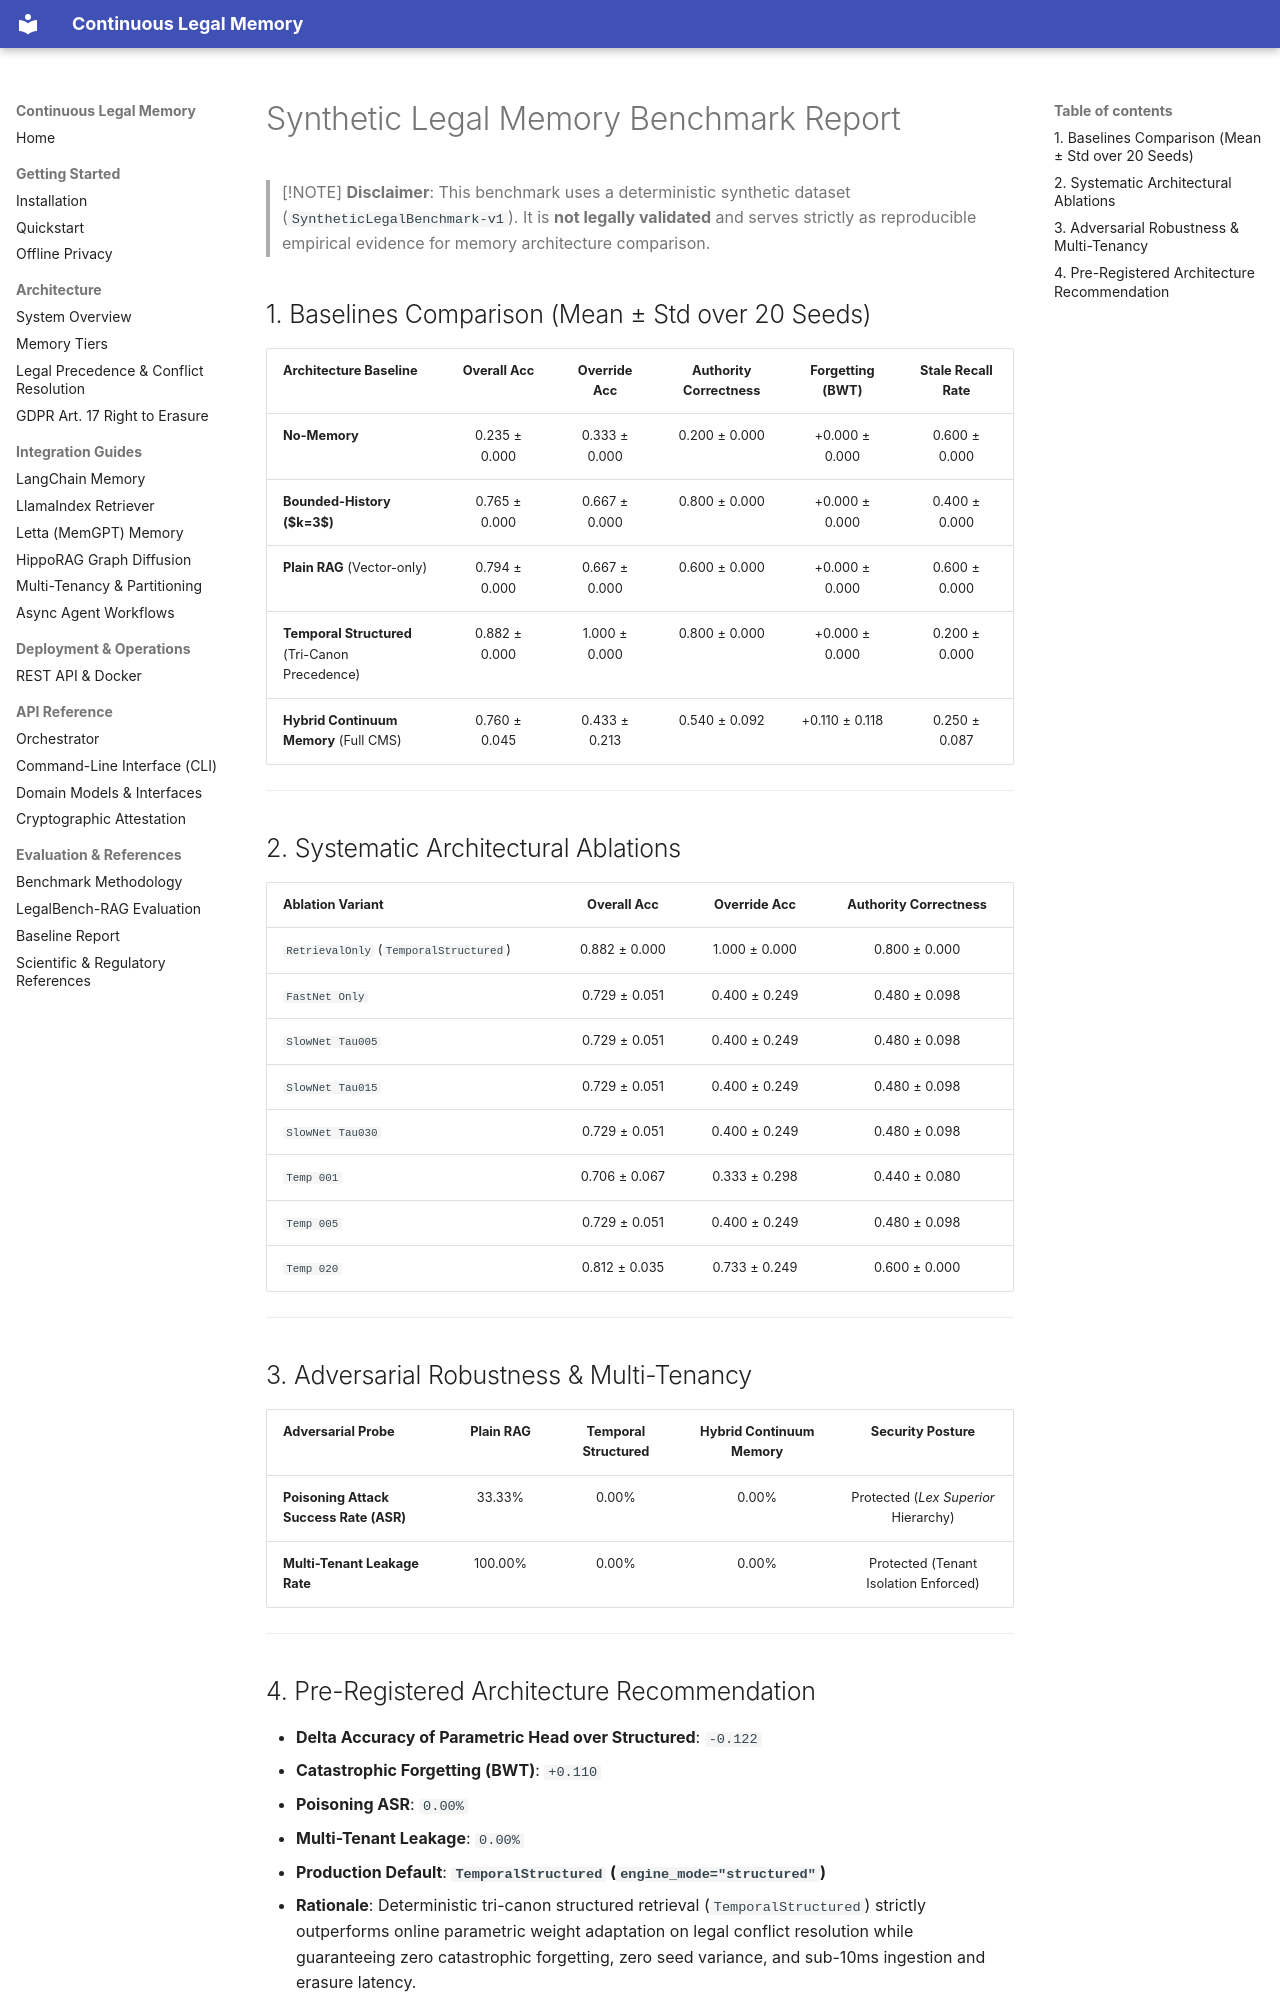

repository: vfcarida/continuous-legal-memory · page: evaluation_report/index.html · generator: mkdocs

# Synthetic Legal Memory Benchmark Report

> [!NOTE]
> **Disclaimer**: This benchmark uses a deterministic synthetic dataset (`SyntheticLegalBenchmark-v1`).
> It is **not legally validated** and serves strictly as reproducible empirical evidence for memory architecture comparison.

## 1. Baselines Comparison (Mean ± Std over 20 Seeds)

| Architecture Baseline | Overall Acc | Override Acc | Authority Correctness | Forgetting (BWT) | Stale Recall Rate |
| :--- | :---: | :---: | :---: | :---: | :---: |
| **No-Memory** | 0.235 ± 0.000 | 0.333 ± 0.000 | 0.200 ± 0.000 | +0.000 ± 0.000 | 0.600 ± 0.000 |
| **Bounded-History ($k=3$)** | 0.765 ± 0.000 | 0.667 ± 0.000 | 0.800 ± 0.000 | +0.000 ± 0.000 | 0.400 ± 0.000 |
| **Plain RAG** (Vector-only) | 0.794 ± 0.000 | 0.667 ± 0.000 | 0.600 ± 0.000 | +0.000 ± 0.000 | 0.600 ± 0.000 |
| **Temporal Structured** (Tri-Canon Precedence) | 0.882 ± 0.000 | 1.000 ± 0.000 | 0.800 ± 0.000 | +0.000 ± 0.000 | 0.200 ± 0.000 |
| **Hybrid Continuum Memory** (Full CMS) | 0.760 ± 0.045 | 0.433 ± 0.213 | 0.540 ± 0.092 | +0.110 ± 0.118 | 0.250 ± 0.087 |

---

## 2. Systematic Architectural Ablations

| Ablation Variant | Overall Acc | Override Acc | Authority Correctness |
| :--- | :---: | :---: | :---: |
| `RetrievalOnly` (`TemporalStructured`) | 0.882 ± 0.000 | 1.000 ± 0.000 | 0.800 ± 0.000 |
| `FastNet Only` | 0.729 ± 0.051 | 0.400 ± 0.249 | 0.480 ± 0.098 |
| `SlowNet Tau005` | 0.729 ± 0.051 | 0.400 ± 0.249 | 0.480 ± 0.098 |
| `SlowNet Tau015` | 0.729 ± 0.051 | 0.400 ± 0.249 | 0.480 ± 0.098 |
| `SlowNet Tau030` | 0.729 ± 0.051 | 0.400 ± 0.249 | 0.480 ± 0.098 |
| `Temp 001` | 0.706 ± 0.067 | 0.333 ± 0.298 | 0.440 ± 0.080 |
| `Temp 005` | 0.729 ± 0.051 | 0.400 ± 0.249 | 0.480 ± 0.098 |
| `Temp 020` | 0.812 ± 0.035 | 0.733 ± 0.249 | 0.600 ± 0.000 |

---

## 3. Adversarial Robustness & Multi-Tenancy

| Adversarial Probe | Plain RAG | Temporal Structured | Hybrid Continuum Memory | Security Posture |
| :--- | :---: | :---: | :---: | :---: |
| **Poisoning Attack Success Rate (ASR)** | 33.33% | 0.00% | 0.00% | Protected (*Lex Superior* Hierarchy) |
| **Multi-Tenant Leakage Rate** | 100.00% | 0.00% | 0.00% | Protected (Tenant Isolation Enforced) |

---
